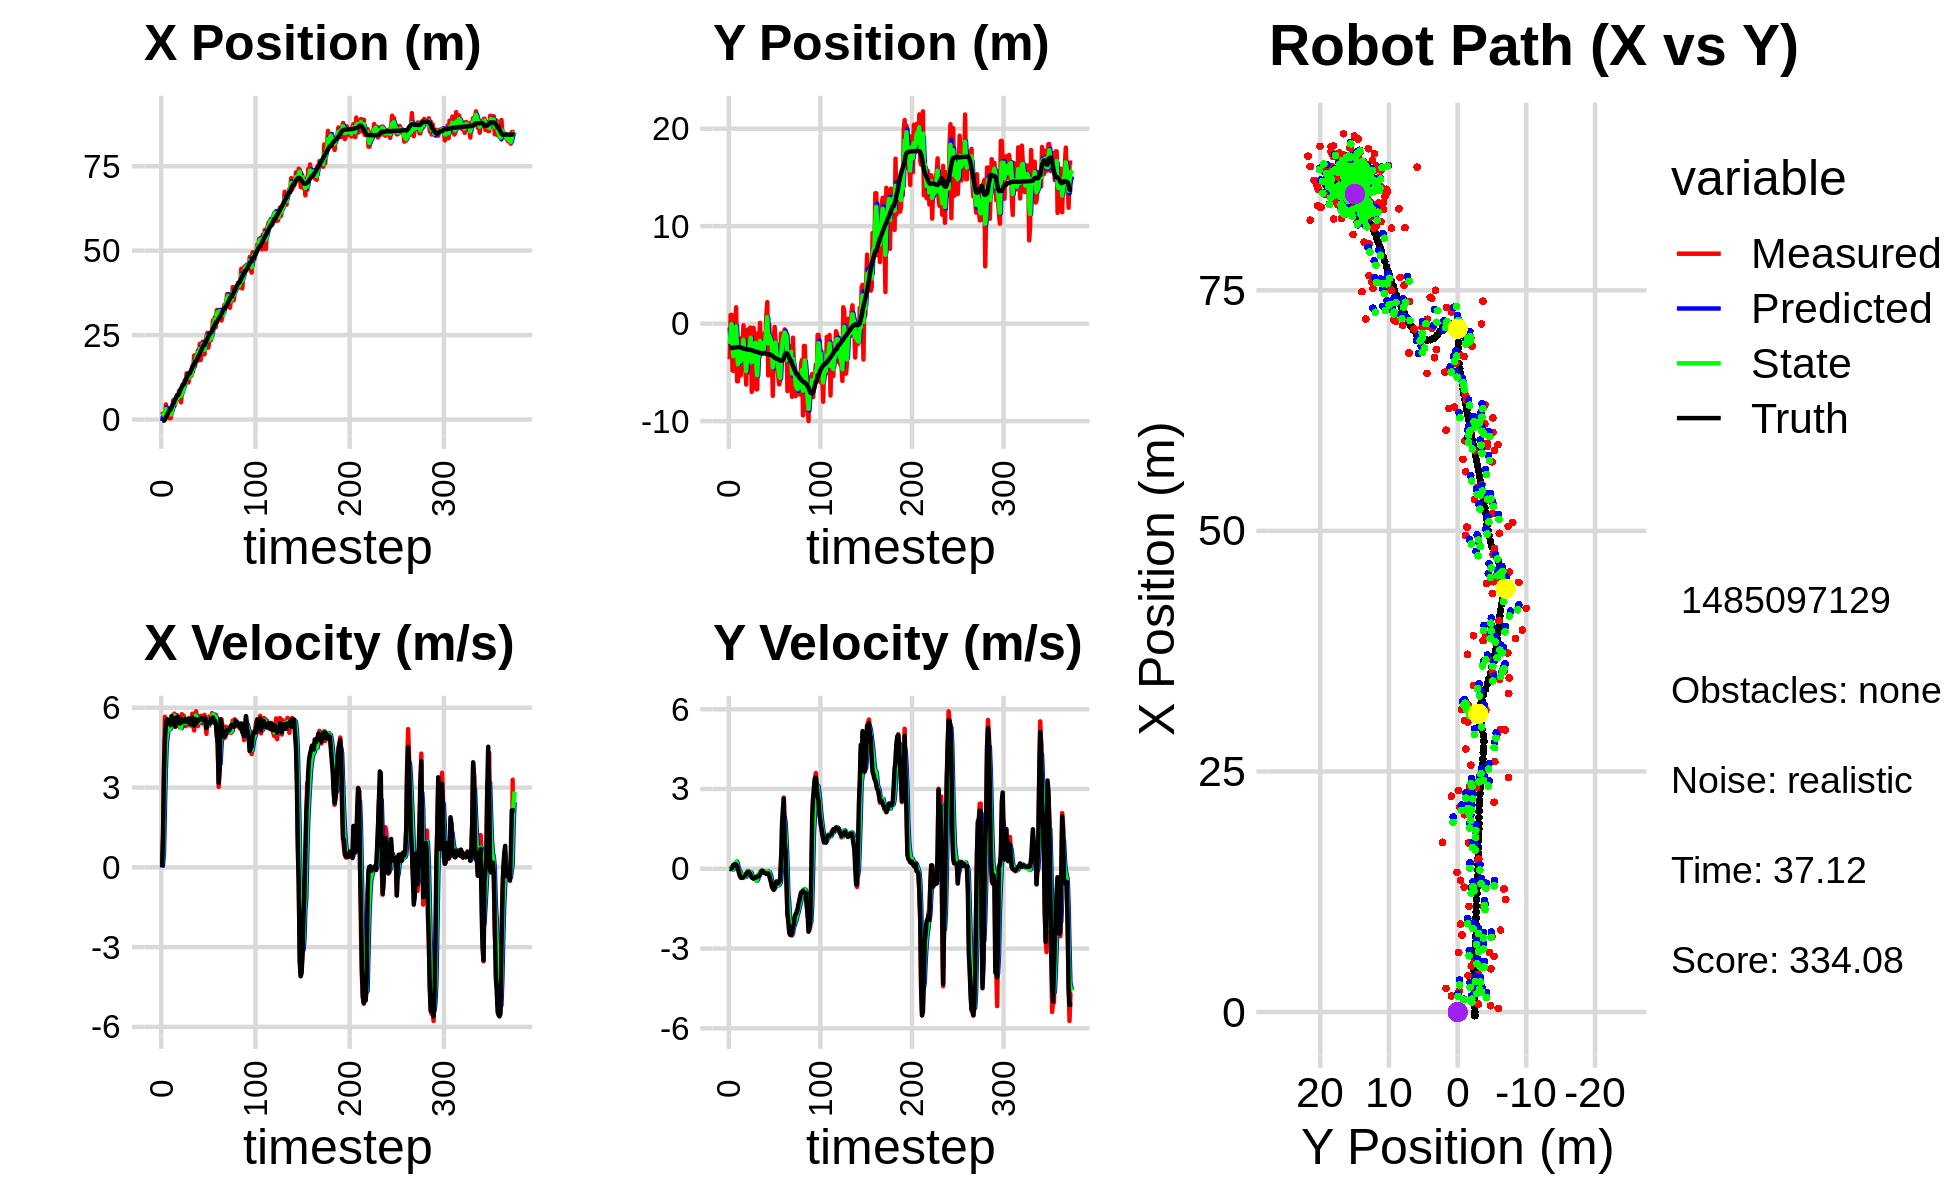

Values plotted in this chart, from the file beside it:
-1.174707204672148952e+00, -1.340205907831154564e+00, 0.000000000000000000e+00, 0.000000000000000000e+00, 0.000000000000000000e+00, 0.000000000000000000e+00, 0.000000000000000000e+00, 0.000000000000000000e+00, -4.375196014271553469e-01, -4.092366421126826803e-01, 0.000000000000000000e+00, 0.000000000000000000e+00, -3.851868217016546359e-01, -2.491382360352677683e+00, 0.000000000000000000e+00, 0.000000000000000000e+00, 0.000000000000000000e+00, -9.158528700936585665e-05
2.313191502572655711e+00, -3.662052989730981256e+00, 0.000000000000000000e+00, 0.000000000000000000e+00, -4.375196014271553469e-01, -4.092366421126826803e-01, 0.000000000000000000e+00, 0.000000000000000000e+00, 1.004653225000479599e+00, -2.081689986663504577e+00, 1.137840899259990740e-01, -1.662099259384437061e-02, -3.851868217016546359e-01, -2.491382360352677683e+00, 0.000000000000000000e+00, 0.000000000000000000e+00, 0.000000000000000000e+00, -9.012184776224785310e-09
1.665850728231430766e+00, 8.969975076348786214e-01, 1.202999827055589499e+00, 5.426726293572370179e-04, 1.016031633993079497e+00, -2.083352085922888897e+00, 1.137840899259990740e-01, -1.662099259384437061e-02, 1.284949172174680854e+00, -9.028286022069784700e-01, 5.392249637025892106e-01, 2.620995041189048275e-02, -3.240219657315460688e-01, -2.491372529643045119e+00, 1.199999999999999956e+00, 0.000000000000000000e+00, 1.200000047683715820e+00, -4.510994767770171165e-04
1.665850728231430766e+00, 8.969975076348786214e-01, 3.743989344037642386e+00, 8.915016747047760023e-03, 1.338871668544939775e+00, -9.002076071657894030e-01, 5.392249637025892106e-01, 2.620995041189048275e-02, 1.627101860392931254e+00, -4.351517771009116853e-02, 2.288140219913008533e+00, 5.318104257751289643e-02, -3.240219657315460688e-01, -2.491372529643045119e+00, 3.600000000000000089e+00, 1.400000000000000029e-02, 3.599999904632568359e+00, -2.381149912253022194e-03
6.486101447024974487e-01, -4.798510857723518264e+00, 5.664302457125143242e+00, 8.889455551867969652e-02, 1.855915882384232107e+00, -3.819707345233987889e-02, 2.288140219913008533e+00, 5.318104257751289643e-02, 1.334384909534106489e+00, -2.049999785360386628e+00, 3.683565789890541176e+00, -2.951031939381108804e-02, 7.726996626681739352e-03, -2.490417548085354760e+00, 4.799999999999999822e+00, 4.800000000000000100e-02, 4.800000190734863281e+00, -1.569253392517566681e-02
4.489149182625861378e+00, -4.846929378853650938e+00, 5.322020171890775586e+00, 1.451758616365263210e-01, 1.702741488523160651e+00, -2.052950817299767916e+00, 3.683565789890541176e+00, -2.951031939381108804e-02, 3.112566503882177926e+00, -3.335760382310971384e+00, 4.665716782564620857e+00, 1.177571291354315847e-02, 5.985663824006384193e-01, -2.481574363450983256e+00, 5.347000000000000419e+00, 1.400000000000000133e-01, 5.348999977111816406e+00, -2.727157436311244965e-02
8.284304733795658793e-01, -3.031118139984885218e+00, 5.344012303960224308e+00, 1.457757704341798022e-01, 3.579138182138640101e+00, -3.334582811019616955e+00, 4.665716782564620857e+00, 1.177571291354315847e-02, 2.348186998222446142e+00, -3.205933260764761261e+00, 4.954242319983740650e+00, 1.012306146406874996e-01, 1.221090644510367085e+00, -2.464890286596172597e+00, 5.573999999999999844e+00, 1.640000000000000069e-01, 5.577000141143798828e+00, -2.727157436311244965e-02
2.207775145664247152e+00, -2.241794041122227299e-01, 5.561106200296193514e+00, 1.794304108159904265e-01, 2.843611230220820296e+00, -3.195810199300692656e+00, 4.954242319983740650e+00, 1.012306146406874996e-01, 2.560318999105368754e+00, -1.831925845611512838e+00, 5.243072366689034425e+00, 1.525841360488037757e-01, 1.749311774500684979e+00, -2.448684112667240953e+00, 5.432999999999999829e+00, 1.769999999999999907e-01, 5.435999870300292969e+00, -3.225404769182205200e-02
2.463236793869267860e+00, 1.683895023221552156e+00, 5.514230365852592186e+00, 1.747989160734231551e-01, 3.084626235774272196e+00, -1.816667432006632499e+00, 5.243072366689034425e+00, 1.525841360488037757e-01, 2.804236778159685528e+00, -2.888753901091998255e-01, 5.359112169524627767e+00, 2.700441824304611327e-01, 2.374605506084642492e+00, -2.429054347847410700e+00, 5.459999999999999964e+00, 1.590000000000000024e-01, 5.461999893188476562e+00, -3.168899193406105042e-02
3.793095051792350625e-01, -5.912107096664701800e+00, 5.265565936451726436e+00, 1.229083335188456000e-01, 3.340147995112148216e+00, -2.618709718661537122e-01, 5.359112169524627767e+00, 2.700441824304611327e-01, 1.940351209839300761e+00, -2.841158568361147996e+00, 5.200511140219814088e+00, 1.814753401997148685e-01, 2.998754828925250582e+00, -2.414183483724001711e+00, 5.424999999999999822e+00, 1.079999999999999988e-01, 5.426000118255615234e+00, -2.333766594529151917e-02
3.793095051792350625e-01, -5.912107096664701800e+00, 5.364800270284471928e+00, 4.626666244286795071e-02, 2.460402323861281992e+00, -2.823011034341176728e+00, 5.200511140219814088e+00, 1.814753401997148685e-01, 1.506181796940935236e+00, -4.174287765962271024e+00, 5.260716608732519894e+00, 5.946690673176352471e-03, 2.998754828925250582e+00, -2.414183483724001711e+00, 5.346000000000000085e+00, -1.299999999999999940e-02, 5.346000194549560547e+00, -8.623902685940265656e-03
2.120148628307602312e+00, -2.674802722276873101e+00, 5.568940908007750323e+00, -1.514571497325384319e-01, 2.032253457814187314e+00, -4.173693096894953491e+00, 5.260716608732519894e+00, 5.946690673176352471e-03, 2.081652295889252269e+00, -3.503490795140472791e+00, 5.419171351603299769e+00, -5.374852446547360996e-02, 3.613550513853007740e+00, -2.408204944842873729e+00, 5.687999999999999723e+00, -1.229999999999999982e-01, 5.689000129699707031e+00, 2.719005756080150604e-02
3.796565263804480672e+00, -1.507380546533474641e+00, 5.584034092798809468e+00, -2.581955777956210230e-01, 2.623569431049582512e+00, -3.508865647587020131e+00, 5.419171351603299769e+00, -5.374852446547360996e-02, 3.168088147172547941e+00, -2.626446196803855937e+00, 5.503170898351011253e+00, -1.129007211530700938e-01, 4.266607611956277246e+00, -2.423771621857934822e+00, 5.623000000000000220e+00, -2.610000000000000098e-01, 5.629000186920166016e+00, 4.620527103543281555e-02
5.782466857930250725e+00, -5.303436821789435207e+00, 5.732444145489657750e+00, -3.311333593235677442e-01, 3.718405237007649244e+00, -2.637736268919162796e+00, 5.503170898351011253e+00, -1.129007211530700938e-01, 4.688334196782337315e+00, -3.859376226702821100e+00, 5.685246339125344939e+00, -2.170694199647343892e-01, 4.805162756919407308e+00, -2.448507850903327121e+00, 5.607999999999999652e+00, -3.250000000000000111e-01, 5.617000102996826172e+00, 5.770065635442733765e-02
3.924194901624495024e+00, -2.994179659394004211e+00, 5.781362385390107939e+00, -3.339591105562557116e-01, 5.256858830694872253e+00, -3.881083168699294372e+00, 5.685246339125344939e+00, -2.170694199647343892e-01, 4.641024127136016197e+00, -3.489349684796433149e+00, 5.714329317418716414e+00, -2.585653001449836896e-01, 5.446632712751804384e+00, -2.484972709203772112e+00, 5.524000000000000021e+00, -3.459999999999999742e-01, 5.534999847412109375e+00, 5.770065635442733765e-02
4.780135601207160079e+00, -1.987855078389614283e+00, 5.287395842551258163e+00, -3.350338917363380187e-01, 5.212457058877888016e+00, -3.515206214810931318e+00, 5.714329317418716414e+00, -2.585653001449836896e-01, 5.001187316520907977e+00, -2.828137154319424695e+00, 5.489702283003980554e+00, -2.842351110908691303e-01, 6.067480414830650481e+00, -2.524007381256228477e+00, 5.293999999999999595e+00, -3.300000000000000155e-01, 5.303999900817871094e+00, 6.328003108501434326e-02
6.180402785451984293e+00, -1.620266013283622741e-01, 5.463813182468913787e+00, -3.337982272258085970e-01, 5.550157544821305855e+00, -2.856560665428511392e+00, 5.489702283003980554e+00, -2.842351110908691303e-01, 5.842280949091971820e+00, -1.671169972797239112e+00, 5.485912060543554070e+00, -2.305834320747968957e-01, 6.701406805952010437e+00, -2.562647538662313540e+00, 5.631000000000000227e+00, -3.119999999999999996e-01, 5.639999866485595703e+00, 6.101670488715171814e-02
6.194996564839344799e+00, -4.621142553429569588e+00, 5.720026351691323008e+00, -2.825424657578838317e-01, 6.390872155146327671e+00, -1.694228316004718904e+00, 5.485912060543554070e+00, -2.305834320747968957e-01, 6.304802094625527431e+00, -3.022293138617548891e+00, 5.595243160971108409e+00, -2.674864008727435016e-01, 7.233587592716900438e+00, -2.590000079668118182e+00, 5.538999999999999702e+00, -2.740000000000000213e-01, 5.545000076293945312e+00, 4.935519397258758545e-02
6.194996564839344799e+00, -4.621142553429569588e+00, 5.505085167717870043e+00, -2.552646078916149253e-01, 6.864326410722638272e+00, -3.049041778704823180e+00, 5.595243160971108409e+00, -2.674864008727435016e-01, 6.551356033160409709e+00, -3.740611275526404711e+00, 5.544122034894737538e+00, -3.081696171279772467e-01, 7.233587592716900438e+00, -2.590000079668118182e+00, 5.655000000000000249e+00, -2.620000000000000107e-01, 5.660999774932861328e+00, 4.633568599820137024e-02
8.519818812512884421e+00, -6.246774600752612372e+00, 5.483842034947866928e+00, -1.861327755968077424e-01, 7.105768236649883107e+00, -3.771428237239202286e+00, 5.544122034894737538e+00, -3.081696171279772467e-01, 7.762052413566136622e+00, -4.884308472938708512e+00, 5.553988503386769970e+00, -2.685347340343104405e-01, 7.881590216899608592e+00, -2.620613979622394396e+00, 5.488999999999999879e+00, -1.839999999999999969e-01, 5.492000102996826172e+00, 3.392901271581649780e-02
8.005546718327687827e+00, -6.268231583538851348e-01, 5.252975036616127191e+00, -1.782966791302546261e-01, 8.317451263904812819e+00, -4.911161946342139650e+00, 5.553988503386769970e+00, -2.685347340343104405e-01, 8.166060239606665050e+00, -3.027776620867394186e+00, 5.409679481882029961e+00, -8.700034038906845346e-02, 8.510244696990985958e+00, -2.644287319640629352e+00, 5.407000000000000028e+00, -1.370000000000000107e-01, 5.408999919891357422e+00, 3.392901271581649780e-02
5.085795730339976117e+00, -2.346206532208578555e+00, 5.246782069002884796e+00, -1.130638840399546680e-01, 8.707028187794868757e+00, -3.036476654906301142e+00, 5.409679481882029961e+00, -8.700034038906845346e-02, 7.020644924553784527e+00, -2.725757689199556744e+00, 5.234020229360361043e+00, -9.439288283163330129e-02, 9.134313910510082124e+00, -2.658912109339249596e+00, 5.578999999999999737e+00, -1.150000000000000050e-01, 5.579999923706054688e+00, 2.154585160315036774e-02
7.848973363181236174e+00, -5.019084171979344866e+00, 5.759496285287138306e+00, -1.316257643255946130e-01, 7.544046947489820631e+00, -2.735196977482720282e+00, 5.234020229360361043e+00, -9.439288283163330129e-02, 7.697148463361063619e+00, -3.739653397280220837e+00, 5.483702422355398731e+00, -1.840515560550185226e-01, 9.768143027715980864e+00, -2.672571855140031705e+00, 5.455000000000000071e+00, -1.439999999999999891e-01, 5.456999778747558594e+00, 2.284971624612808228e-02
9.135681122367769191e+00, -4.146266154565212414e-01, 5.446608650830410348e+00, -1.614122546452380902e-01, 8.245518705596603937e+00, -3.758058552885722658e+00, 5.483702422355398731e+00, -1.840515560550185226e-01, 8.658370620583379917e+00, -2.244896665208502284e+00, 5.488604154576980143e+00, -1.536053359865361123e-01, 1.039942583408838850e+01, -2.690943973666253708e+00, 5.516000000000000014e+00, -1.739999999999999880e-01, 5.519000053405761719e+00, 2.962669730186462402e-02
9.135681122367769191e+00, -4.146266154565212414e-01, 5.700209311270050705e+00, -2.337475929208718550e-01, 9.207231036041077843e+00, -2.260257198807155810e+00, 5.488604154576980143e+00, -1.536053359865361123e-01, 9.178483617415119866e+00, -1.446833718916295641e+00, 5.586219307966838521e+00, -1.454506520315670959e-01, 1.039942583408838850e+01, -2.690943973666253708e+00, 5.546999999999999709e+00, -2.439999999999999947e-01, 5.552000045776367188e+00, 4.098388180136680603e-02
1.168580016469153726e+01, -6.999344543859479018e+00, 5.412146998595174452e+00, -3.096867884753828348e-01, 9.737105548211804518e+00, -1.461378784119452323e+00, 5.586219307966838521e+00, -1.454506520315670959e-01, 1.063892795130765556e+01, -3.974085945210728887e+00, 5.550733758919876415e+00, -2.538497296298160011e-01, 1.103625521021982792e+01, -2.716708378218124054e+00, 5.573999999999999844e+00, -3.280000000000000138e-01, 5.584000110626220703e+00, 5.715836212038993835e-02
1.092444500264901741e+01, -3.752777683137727749e+00, 5.308357624980041045e+00, -3.517686054686268160e-01, 1.119400132719964347e+01, -3.999470918173710476e+00, 5.550733758919876415e+00, -2.538497296298160011e-01, 1.106327982071975136e+01, -3.889615882875375075e+00, 5.432144322136135628e+00, -3.030212306643653153e-01, 1.167510446900515575e+01, -2.752429591278509502e+00, 5.474000000000000199e+00, -3.439999999999999725e-01, 5.485000133514404297e+00, 6.617019325494766235e-02
1.369962200471170810e+01, -4.264651113352310174e-01, 5.542842996998512461e+00, -3.673072330715551059e-01, 1.160649425293336456e+01, -3.919918005941811501e+00, 5.432144322136135628e+00, -3.030212306643653153e-01, 1.258110029107920447e+01, -2.344771546954973918e+00, 5.536116758537891869e+00, -3.075221889559218713e-01, 1.230566820470475875e+01, -2.793529109619521833e+00, 5.520999999999999908e+00, -3.699999999999999956e-01, 5.532999992370605469e+00, 6.617019325494766235e-02
1.289603659446212980e+01, -2.015600816724111066e+00, 5.345643216202375037e+00, -3.486348467057518996e-01, 1.313471196693299348e+01, -2.375523765850565905e+00, 5.536116758537891869e+00, -3.075221889559218713e-01, 1.301948341911909957e+01, -2.216531865430573678e+00, 5.442046688674142985e+00, -3.207036433717366242e-01, 1.294192537646452479e+01, -2.834644811039995105e+00, 5.552999999999999936e+00, -3.410000000000000253e-01, 5.564000129699707031e+00, 6.512627005577087402e-02
1.099128255196041870e+01, -1.653322086929790879e+00, 5.588475005520010086e+00, -3.431440752457322052e-01, 1.356368808798651315e+01, -2.248602229767747485e+00, 5.442046688674142985e+00, -3.207036433717366242e-01, 1.237154090402196438e+01, -1.980900800993595778e+00, 5.451364605714131173e+00, -3.264012558222842419e-01, 1.358360895478936392e+01, -2.873837576742209521e+00, 5.597000000000000419e+00, -3.410000000000000253e-01, 5.606999874114990234e+00, 6.132510304450988770e-02
1.279155549350462451e+01, -6.742945181089682549e+00, 5.377421232858337952e+00, -3.038726199791900728e-01, 1.291667736459337767e+01, -2.013540926575824397e+00, 5.451364605714131173e+00, -3.264012558222842419e-01, 1.285683641314398784e+01, -4.096933442484703036e+00, 5.414092285757155842e+00, -4.490922785458499322e-01, 1.358360895478936392e+01, -2.873837576742209521e+00, 5.410999999999999588e+00, -3.019999999999999907e-01, 5.419000148773193359e+00, 5.644895136356353760e-02
1.279155549350462451e+01, -6.742945181089682549e+00, 5.395840707376176049e+00, -3.145319199230472984e-01, 1.339824564171970422e+01, -4.141842670339287658e+00, 5.414092285757155842e+00, -4.490922785458499322e-01, 1.311600704514327376e+01, -5.309335664052748704e+00, 5.391236197946514430e+00, -4.085363522771328082e-01, 1.410493120531617528e+01, -2.903286921283520616e+00, 5.453999999999999737e+00, -3.119999999999999996e-01, 5.462999820709228516e+00, 5.822566151618957520e-02
1.296664902535753860e+01, -9.594512748055118445e-01, 5.313929989304509327e+00, -2.929715907654563689e-01, 1.365513066493792493e+01, -5.350189299280462052e+00, 5.391236197946514430e+00, -4.085363522771328082e-01, 1.333301806357673591e+01, -3.417026082789440977e+00, 5.341061320481734320e+00, -2.178524064218103351e-01, 1.473031076775296100e+01, -2.939248995141065190e+00, 5.371000000000000441e+00, -2.939999999999999836e-01, 5.379000186920166016e+00, 5.507699400186538696e-02
1.575477287134916438e+01, -2.960209839597957693e+00, 5.778821095846145006e+00, -2.673012846240767071e-01, 1.386712419562490872e+01, -3.438811323431622213e+00, 5.341061320481734320e+00, -2.178524064218103351e-01, 1.475302091074034649e+01, -3.225357419208964238e+00, 5.593680839321470089e+00, -2.362835047496829044e-01, 1.535169443415970569e+01, -2.972830342094515022e+00, 5.626999999999999780e+00, -2.600000000000000089e-01, 5.632999897003173828e+00, 4.622238501906394958e-02
1.451496466991480006e+01, 8.432526764516751205e-02, 5.443114336149244004e+00, -1.772664770855788552e-01, 1.531238899467249404e+01, -3.248985769683932379e+00, 5.593680839321470089e+00, -2.362835047496829044e-01, 1.493803189036897017e+01, -1.780715551801439256e+00, 5.506409838250010402e+00, -1.088153756419962259e-01, 1.599206194282384708e+01, -3.001636552217048948e+00, 5.461999999999999744e+00, -2.169999999999999984e-01, 5.466000080108642578e+00, 3.255559876561164856e-02
1.897850236277881564e+01, -2.596821682453297697e+00, 5.148010095418543486e+00, -1.009692327092489850e-01, 1.548867287419397165e+01, -1.791597089365638773e+00, 5.506409838250010402e+00, -1.088153756419962259e-01, 1.710311802142499360e+01, -2.154669975625691958e+00, 5.414156583485438823e+00, -1.118068513997638735e-01, 1.650961717906928783e+01, -3.018501268523108738e+00, 5.333999999999999631e+00, -1.330000000000000071e-01, 5.335000038146972656e+00, 1.961074024438858032e-02
1.589877173301383628e+01, -3.097637215507573316e+00, 5.652912629467999217e+00, -1.108720146601426260e-01, 1.764453367977353793e+01, -2.165850660765668234e+00, 5.414156583485438823e+00, -1.118068513997638735e-01, 1.683726428708224887e+01, -2.576553472103803255e+00, 5.491385972556424022e+00, -1.373031415940166866e-01, 1.713630709042376310e+01, -3.029841409407262098e+00, 5.581999999999999851e+00, -6.900000000000000577e-02, 5.581999778747558594e+00, 1.961074024438858032e-02
1.903897246655498421e+01, -2.633613751854149587e+00, 5.867487973805753931e+00, -7.751925824688767064e-02, 1.738640288433789038e+01, -2.590283786263205101e+00, 5.491385972556424022e+00, -1.373031415940166866e-01, 1.816202499649617152e+01, -2.606715170059653364e+00, 5.707866105860610162e+00, -1.106650822897256442e-01, 1.713630709042376310e+01, -3.029841409407262098e+00, 5.573000000000000398e+00, -7.799999999999999989e-02, 5.573999881744384766e+00, 1.321089174598455429e-02
1.903897246655498421e+01, -2.633613751854149587e+00, 5.513634531964073382e+00, -1.227101270044597819e-01, 1.873281160708223325e+01, -2.617781678288626068e+00, 5.707866105860610162e+00, -1.106650822897256442e-01, 1.887111873782325588e+01, -2.624653385633717306e+00, 5.622214847645015112e+00, -1.179213726219415226e-01, 1.777718767492561369e+01, -3.038858579615177025e+00, 5.447000000000000064e+00, -1.270000000000000018e-01, 5.447999954223632812e+00, 2.225208654999732971e-02
2.050591072388819569e+01, -9.881238211805054572e-01, 5.313026008096516151e+00, -1.448455920747189485e-01, 1.943334022258775917e+01, -2.636445522895911608e+00, 5.622214847645015112e+00, -1.179213726219415226e-01, 1.992555070958599472e+01, -1.894137558184041836e+00, 5.498608600061507978e+00, -1.158840611600052278e-01, 1.840507921506645062e+01, -3.052925513745381458e+00, 5.516000000000000014e+00, -1.549999999999999989e-01, 5.518000125885009766e+00, 2.725560218095779419e-02
1.757926937882263019e+01, -1.585296200556468360e+00, 5.517530382433652569e+00, -1.651007824035519989e-01, 2.047541156959214703e+01, -1.905725964300042374e+00, 5.498608600061507978e+00, -1.158840611600052278e-01, 1.912832758550479895e+01, -1.764021156043462213e+00, 5.447209778500474719e+00, -1.348651765318739648e-01, 1.903927454338554170e+01, -3.070525574119684187e+00, 5.541000000000000369e+00, -1.610000000000000042e-01, 5.543000221252441406e+00, 2.991402335464954376e-02
2.243133339229552803e+01, 9.174451960366942771e-01, 5.613644103235897909e+00, -1.941392265133060624e-01, 1.967304856335484686e+01, -1.777507673696649526e+00, 5.447209778500474719e+00, -1.348651765318739648e-01, 2.095851867671597546e+01, -5.649018346916392375e-01, 5.587354159613944660e+00, -1.378551420602469879e-01, 1.957053598696215602e+01, -3.086935506554530306e+00, 5.578000000000000291e+00, -1.910000000000000031e-01, 5.580999851226806641e+00, 3.456968069076538086e-02
1.763711890537437554e+01, 2.216971708932405249e+00, 5.697170892574160206e+00, -1.795595901875962352e-01, 2.151725409267736921e+01, -5.786873488976639335e-01, 5.587354159613944660e+00, -1.378551420602469879e-01, 1.971441522508312971e+01, 6.546223532910265819e-01, 5.558034034834237858e+00, -8.508283076538958323e-02, 2.021256479561264285e+01, -3.109040903382463750e+00, 5.600999999999999979e+00, -1.839999999999999969e-01, 5.604000091552734375e+00, 3.150689601898193359e-02
2.180056390140612166e+01, -5.304806218807428309e+00, 5.459289096139179343e+00, -1.720621921480484096e-01, 2.027021862856655332e+01, 6.461140702144876347e-01, 5.558034034834237858e+00, -8.508283076538958323e-02, 2.097956536221567347e+01, -2.041953766184598784e+00, 5.544579894688024702e+00, -1.790948165943171966e-01, 2.085637888284872332e+01, -3.129397856029545011e+00, 5.599999999999999645e+00, -1.690000000000000113e-01, 5.603000164031982422e+00, 3.150689601898193359e-02
2.302767428741908873e+01, -9.303097633368664909e-02, 5.410581879636267466e+00, -1.923540888610081878e-01, 2.153402335168447479e+01, -2.059863247844030631e+00, 5.544579894688024702e+00, -1.790948165943171966e-01, 2.222603539493389135e+01, -1.192152299812324179e+00, 5.512500150943853150e+00, -1.332891858712260125e-01, 2.149543985721215833e+01, -3.153812455105325263e+00, 5.541000000000000369e+00, -2.340000000000000135e-01, 5.546000003814697266e+00, 3.553649410605430603e-02
1.931493481947610746e+01, -1.855633484435586178e+00, 5.709566983321817446e+00, -3.283356395385101933e-01, 2.277728541002827711e+01, -1.205481218399446774e+00, 5.512500150943853150e+00, -1.332891858712260125e-01, 2.117178339815930954e+01, -1.508325460797309336e+00, 5.530685400414112607e+00, -2.285943043915025230e-01, 2.202476248130771808e+01, -3.184689031828024319e+00, 5.522999999999999687e+00, -3.780000000000000027e-01, 5.535999774932861328e+00, 5.744295939803123474e-02
1.931493481947610746e+01, -1.855633484435586178e+00, 5.733722436611787820e+00, -4.944222255416505507e-01, 2.172485193820072169e+01, -1.531184891236459622e+00, 5.530685400414112607e+00, -2.285943043915025230e-01, 2.060810899089378267e+01, -1.672537845973139703e+00, 5.576031732018877030e+00, -3.863970601957379403e-01, 2.202476248130771808e+01, -3.184689031828024319e+00, 5.615999999999999659e+00, -4.849999999999999867e-01, 5.637000083923339844e+00, 8.601780235767364502e-02
2.331266126024665652e+01, -2.670043574421634425e+00, 5.374109396626130852e+00, -6.392919002600149225e-01, 2.116571216409566958e+01, -1.711177551992713486e+00, 5.576031732018877030e+00, -3.863970601957379403e-01, 2.215966749189218987e+01, -2.155850065001549520e+00, 5.526673110056070648e+00, -5.115962582697443084e-01, 2.266836199141172870e+01, -3.242033647082703141e+00, 5.559000000000000163e+00, -6.610000000000000320e-01, 5.598000049591064453e+00, 1.184013336896896362e-01
2.438425764390935413e+01, -7.400552141027778141e+00, 5.018344058273549457e+00, -7.077042382437624957e-01, 2.271233480289779649e+01, -2.207009690828523940e+00, 5.526673110056070648e+00, -5.115962582697443084e-01, 2.347931502624383882e+01, -4.497659352358736484e+00, 5.320850035186189153e+00, -7.599877714263061357e-01, 2.330725797945214239e+01, -3.319254265923205605e+00, 5.237000000000000099e+00, -7.399999999999999911e-01, 5.289000034332275391e+00, 1.400995850563049316e-01
2.564762935009980183e+01, -1.924063669580003744e+00, 5.596001026423338409e+00, -8.007372428843346768e-01, 2.401140002976245924e+01, -4.573658129501366965e+00, 5.320850035186189153e+00, -7.599877714263061357e-01, 2.477778894775574514e+01, -3.381552744263630395e+00, 5.487270293263589060e+00, -7.527592028998580931e-01, 2.391459497745867679e+01, -3.405199633739383724e+00, 5.407000000000000028e+00, -7.830000000000000293e-01, 5.464000225067138672e+00, 1.421262025833129883e-01
2.128335317970368123e+01, -3.387791385430121149e-01, 5.344678244498469510e+00, -6.577552187874969869e-01, 2.532651597708210289e+01, -3.456828664553616370e+00, 5.487270293263589060e+00, -7.527592028998580931e-01, 2.344291932041848270e+01, -2.081142908645990275e+00, 5.333476131420210820e+00, -6.170300774608235006e-01, 2.453790220566686386e+01, -3.493480847782786558e+00, 5.450000000000000178e+00, -7.359999999999999876e-01, 5.499000072479248047e+00, 1.224515959620475769e-01
2.340352460742279916e+01, -1.735876725625653094e+00, 5.669229389808430497e+00, -6.976968578956747047e-01, 2.397626693356050254e+01, -2.142845916392072780e+00, 5.333476131420210820e+00, -6.170300774608235006e-01, 2.371691324791425259e+01, -1.963358340327930662e+00, 5.480772277297431216e+00, -6.501574503937076477e-01, 2.505773481712467543e+01, -3.554042862655027335e+00, 5.423000000000000043e+00, -5.350000000000000311e-01, 5.448999881744384766e+00, 1.224515959620475769e-01
2.354401788101590398e+01, -4.474236534624438377e+00, 5.482967914714271807e+00, -4.920255137778423160e-01, 2.426499047564399447e+01, -2.028374085367301571e+00, 5.480772277297431216e+00, -6.501574503937076477e-01, 2.392970320400234741e+01, -3.108943661790132040e+00, 5.466434423117969565e+00, -6.264308179371351759e-01, 2.568028959617024753e+01, -3.610156343604903117e+00, 5.421000000000000263e+00, -4.779999999999999805e-01, 5.441999912261962891e+00, 8.949735760688781738e-02
2.354401788101590398e+01, -4.474236534624438377e+00, 5.551242108535347164e+00, -5.141341514919407496e-01, 2.447634664631414481e+01, -3.171586743583845625e+00, 5.466434423117969565e+00, -6.264308179371351759e-01, 2.404461087054352220e+01, -3.753059890310905811e+00, 5.486608426501396352e+00, -5.878118037739268331e-01, 2.568028959617024753e+01, -3.610156343604903117e+00, 5.589999999999999858e+00, -5.290000000000000258e-01, 5.614999771118164062e+00, 9.235259890556335449e-02
2.602688512191734205e+01, -5.410124348975624109e+00, 5.797608229292877446e+00, -5.744713298079311414e-01, 2.459327171319366201e+01, -3.811841070688298583e+00, 5.486608426501396352e+00, -5.878118037739268331e-01, 2.526656599609401965e+01, -4.517603422386477163e+00, 5.664973279452545363e+00, -6.222112821563293705e-01, 2.631963953309102422e+01, -3.669917987053306963e+00, 5.592999999999999972e+00, -5.490000000000000435e-01, 5.619999885559082031e+00, 9.876524657011032104e-02
2.937403044031357524e+01, -6.229130314478203978e+00, 5.681676833065450793e+00, -5.041471224645514004e-01, 2.583306332403927286e+01, -4.579824550602110023e+00, 5.664973279452545363e+00, -6.222112821563293705e-01, 2.747984583672620928e+01, -5.317095855576365437e+00, 5.749370328880988090e+00, -5.846507323884504448e-01, 2.696351942345540209e+01, -3.732980774255717282e+00, 5.639999999999999680e+00, -4.919999999999999929e-01, 5.662000179290771484e+00, 8.850032091140747070e-02
2.891406771498705908e+01, -5.795257018723413367e+00, 5.631539367548558772e+00, -3.748345696370907199e-01, 2.805478286961430712e+01, -5.375560928815210637e+00, 5.749370328880988090e+00, -5.846507323884504448e-01, 2.845195486369424387e+01, -5.561801773157978523e+00, 5.711773655121331394e+00, -4.790484720520886697e-01, 2.750401338868789480e+01, -3.781113551323770583e+00, 5.442000000000000171e+00, -4.199999999999999845e-01, 5.458000183105468750e+00, 6.646184623241424561e-02
3.028689441059670528e+01, -1.007853316524407239e+00, 5.595784058881434930e+00, 4.263151861239778961e-01, 2.902313222920637870e+01, -5.609706620363187568e+00, 5.711773655121331394e+00, -4.790484720520886697e-01, 2.960834993874625809e+01, -3.495335726314780622e+00, 5.683882433956970459e+00, -9.755446084137697760e-03, 2.813246569013777076e+01, -3.815805481192086290e+00, 5.525000000000000355e+00, 2.349999999999999867e-01, 5.530000209808349609e+00, -7.603818178176879883e-02
2.733762285068861075e+01, -1.190461801846492751e+00, 5.733385317922601310e+00, 4.367983473292290086e-01, 3.017673818214195336e+01, -3.496311270923194492e+00, 5.683882433956970459e+00, -9.755446084137697760e-03, 2.885737240160448991e+01, -2.479544040988247655e+00, 5.646606185868645156e+00, 2.973655166644672554e-01, 2.876979288442730720e+01, -3.752455877180685295e+00, 5.397999999999999687e+00, 1.624000000000000110e+00, 5.637000083923339844e+00, -7.603818178176879883e-02
3.240716800052223334e+01, -9.532162420084850929e-01, 5.026463861732861638e+00, 1.793942280729059258e+00, 2.942203302019135336e+01, -2.449807489321801146e+00, 5.646606185868645156e+00, 2.973655166644672554e-01, 3.079721408971917640e+01, -1.707077220522144945e+00, 5.416108135612364372e+00, 1.010249196019874063e+00, 2.876979288442730720e+01, -3.752455877180685295e+00, 4.969999999999999751e+00, 2.221999999999999975e+00, 5.443999767303466797e+00, -3.428080677986145020e-01
3.240716800052223334e+01, -9.532162420084850929e-01, 4.706691314986541919e+00, 2.677551391159195049e+00, 3.133882490328041115e+01, -1.606052300920157494e+00, 5.416108135612364372e+00, 1.010249196019874063e+00, 3.182083799091481069e+01, -1.323249926210949390e+00, 5.101915185794458019e+00, 1.949642983065197566e+00, 2.936157926877141477e+01, -3.533189224305929965e+00, 4.647000000000000242e+00, 2.633999999999999897e+00, 5.341000080108642578e+00, -5.172241926193237305e-01
... 315 more rows
